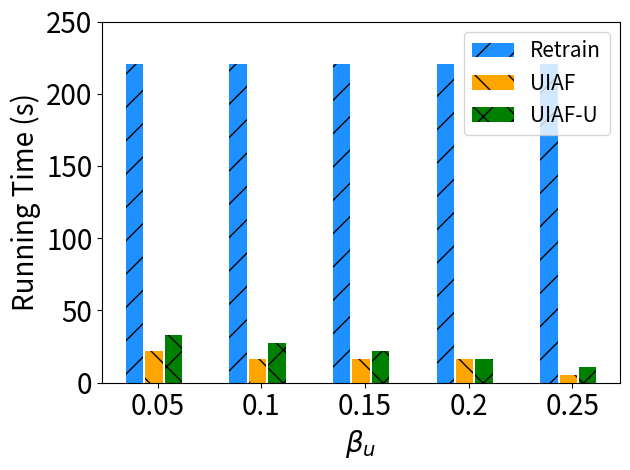

Recreate this plot in Python.
import matplotlib.pyplot as plt
import numpy as np

# [redacted]
labels = [r'0.05', '0.1', '0.15', '0.2', '0.25']
unl_fr = [40*2*2.76, 40*2*2.76, 40*2*2.76, 40*2*2.76, 40*2*2.76]
unl_br = [4*2*2.76, 3*2*2.76, 3*2*2.76, 3*2*2.76, 1*2*2.76]
unl_self_r = [6*2*2.76, 5*2*2.76, 4*2*2.76, 3*2*2.76, 2*2*2.76]
unl_hess_r = [40*2*2.76,  8*2*2.76, 18*2*2.76, 18*2*2.76, 18*2*2.76]

x = np.arange(len(labels))  # the label locations
width = 0.6  # the width of the bars
# no_noise = np.around(no_noise,0)
# samping = np.around(samping,0)
# ldp = np.around(ldp,0)

plt.figure()
#plt.subplots(figsize=(8, 5.3))
plt.bar(x - width / 4 - width / 8 , unl_fr, width=0.168, label='Retrain', color='dodgerblue', hatch='/')
plt.bar(x  - width / 16 , unl_br, width=0.168, label='UIAF', color='orange', hatch='\\')
plt.bar(x + width / 4, unl_self_r, width=0.168, label='UIAF-U', color='g', hatch='x')


#plt.bar(x + width / 2 - width / 8 + width / 32, unl_hess_r, width=0.148, label='HFU', color='tomato', hatch='-')


#plt.bar(x + width / 2 - width / 8, unl_hess_r, width=0.148, label='HFU', hatch='-')
# Add some text for labels, title and custom x-axis tick labels, etc.
plt.ylabel('Running Time (s)', fontsize=20)
# ax.set_title('Performance of Different Users n')
plt.xticks(x, labels, fontsize=20)
# ax.set_xticklabels(labels,fontsize=15)

my_y_ticks = np.arange(0, 260, 50)
plt.yticks(my_y_ticks, fontsize=20)
# ax.set_yticklabels(my_y_ticks,fontsize=15)

plt.legend(loc='upper right', fontsize=15)
plt.xlabel('$\\beta_u$' ,fontsize=20)
# ax.bar_label(rects1, padding=1)
# ax.bar_label(rects2, padding=3)
# ax.bar_label(rects3, padding=3)

plt.tight_layout()

plt.rcParams['figure.figsize'] = (2.0, 1)
plt.rcParams['image.interpolation'] = 'nearest'
plt.rcParams['figure.subplot.left'] = 0.11
plt.rcParams['figure.subplot.bottom'] = 0.08
plt.rcParams['figure.subplot.right'] = 0.977
plt.rcParams['figure.subplot.top'] = 0.969
plt.savefig('cifar_rt_ur_bar.pdf', format='pdf', dpi=200)
plt.show()
